Run: headless pygame with SDL's dummy video driver; simulated clock (each Clock.tick advances the game by its frame time, no real sleeping); random seed 0; keys injected as events and as key.get_pressed() state; mouse plan: one left click at the window centre at the start of phase 2, then a move to the lower-right quarter at the start of phase 3.
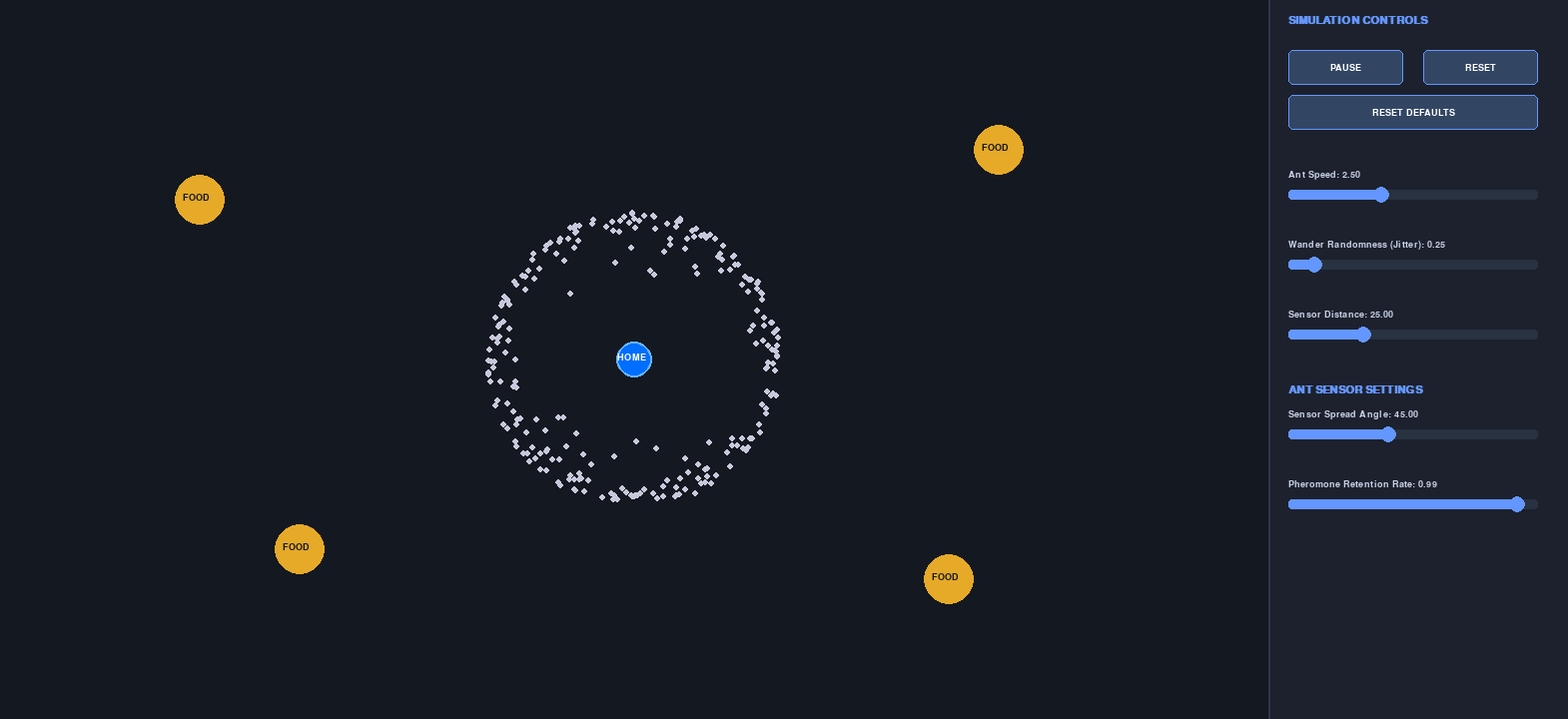
Frame 1 of 4 · flips 1–60 · no input
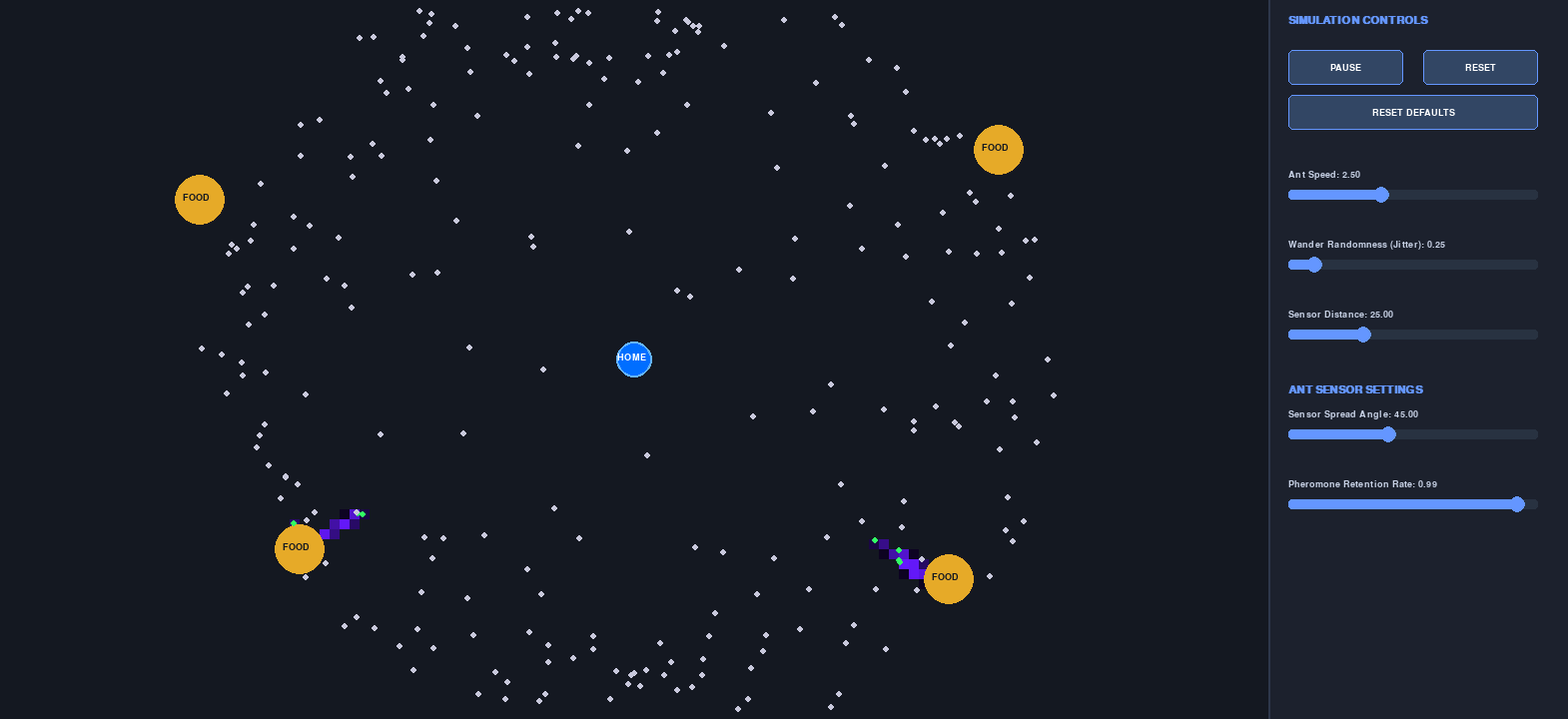
Frame 2 of 4 · flips 61–180 · clicked the window centre · tapped SPACE, RETURN · held RIGHT (→), D
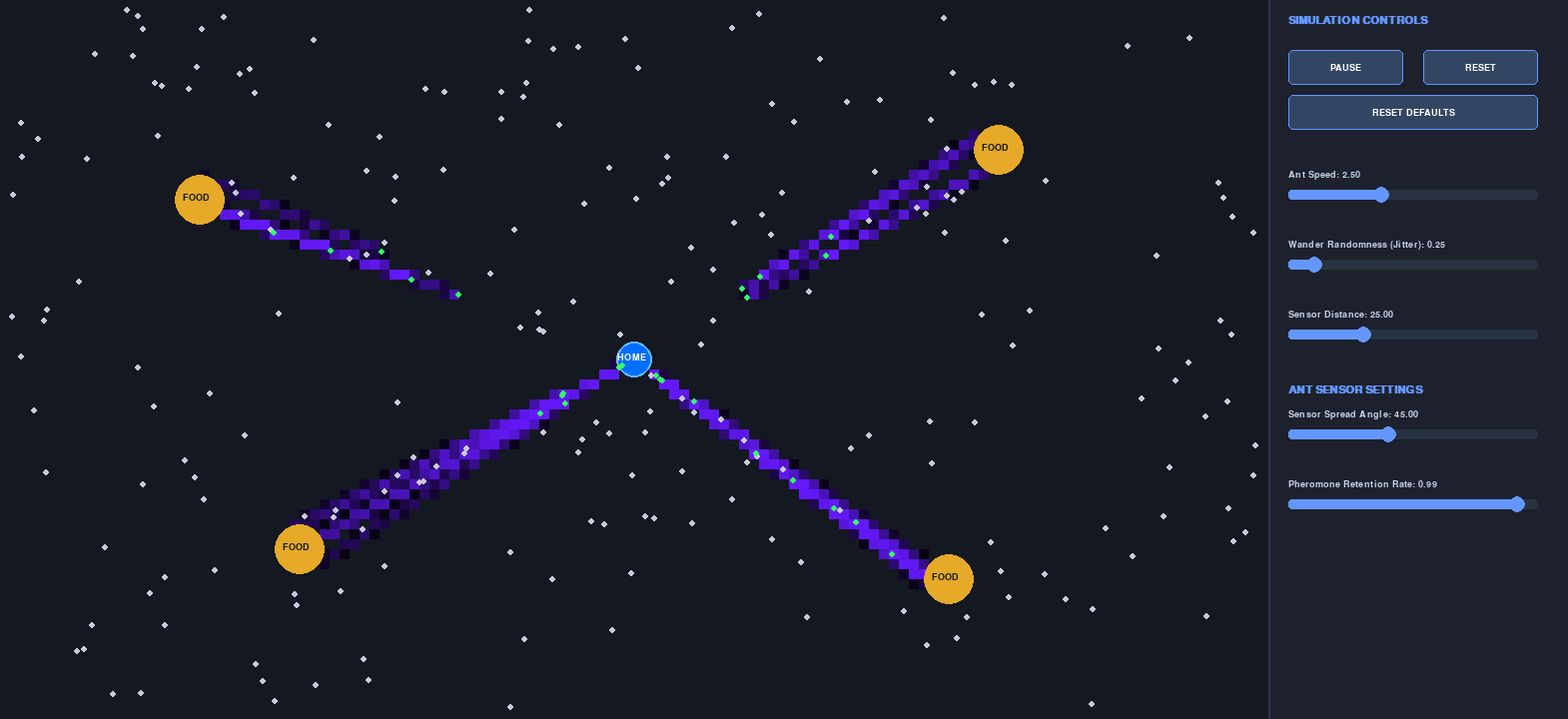
Frame 3 of 4 · flips 181–300 · moved the mouse to the lower-right quarter · held DOWN (↓), S
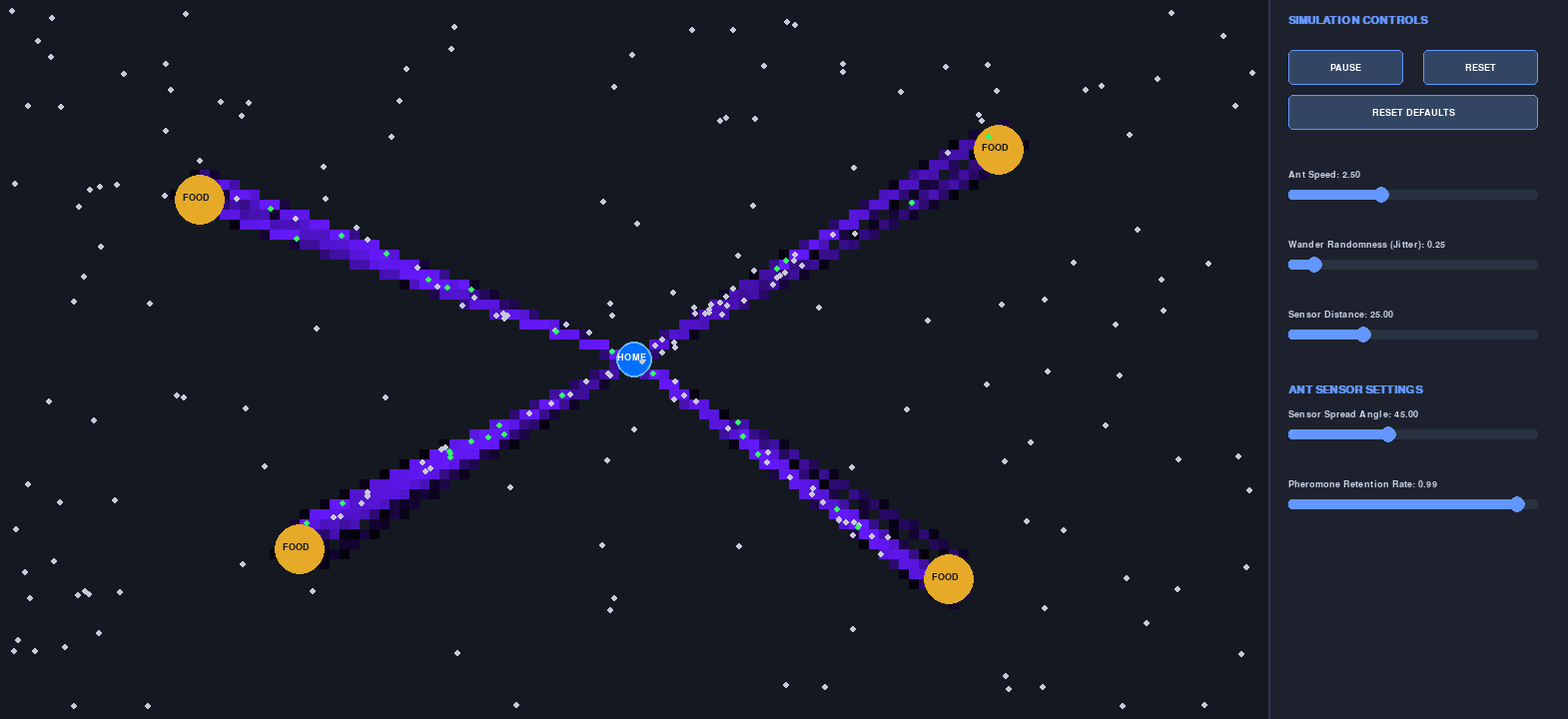
Frame 4 of 4 · flips 301–420 · held LEFT (←), A, UP (↑), W

The pygame program that drew these frames:

import pygame
import random
import sys
import math

# Setup environment dimensions
SIM_WIDTH, SIM_HEIGHT = 1270, 720
UI_WIDTH = 300
WIDTH = SIM_WIDTH + UI_WIDTH
HEIGHT = SIM_HEIGHT

NUM_ANTS = 250
COLONY_POS = pygame.Vector2(SIM_WIDTH // 2, SIM_HEIGHT // 2)
FOOD_POSITIONS = [
    pygame.Vector2(200, 200),
    pygame.Vector2(1000, 150),
    pygame.Vector2(300, 550),
    pygame.Vector2(950, 580)
]
FOOD_RADIUS = 25

class Ant:
    def __init__(self):
        self.position = pygame.Vector2(COLONY_POS.x, COLONY_POS.y)
        self.angle = random.uniform(0, 2 * math.pi)
        self.speed = 2.5
        self.has_food = False
        
        # Adjustable parameters via sliders
        self.sensor_angle = 45 * (math.pi / 180) # Angle of left/right sensors
        self.sensor_dist = 25.0                 # How far ahead they smell
        self.wander_strength = 0.25             # Random jitter strength

    def update(self, pheromone_grid):
        if not self.has_food:
            # Look for food nearby
            for food in FOOD_POSITIONS:
                if self.position.distance_to(food) < FOOD_RADIUS:
                    self.has_food = True
                    self.angle += math.pi # Turn back toward home
                    return

            # Smell around for pheromones
            self.steer_towards_pheromones(pheromone_grid)
            
            # Add random wander jitter
            self.angle += random.uniform(-self.wander_strength, self.wander_strength)
            
            # Move forward
            self.position.x += math.cos(self.angle) * self.speed
            self.position.y += math.sin(self.angle) * self.speed
            
            # Constrain to simulation boundaries
            self.boundaries()
        else:
            # Heading straight back to colony (simplified homing instinct)
            to_colony = COLONY_POS - self.position
            if to_colony.length() < 15:
                self.has_food = False
                self.angle += math.pi # Head back out for food
            else:
                to_colony = to_colony.normalize()
                self.angle = math.atan2(to_colony.y, to_colony.x)
                self.position += to_colony * self.speed
                
                # Deposit pheromone trail on the way back home
                grid_x = int(self.position.x // 10)
                grid_y = int(self.position.y // 10)
                if 0 <= grid_x < SIM_WIDTH // 10 and 0 <= grid_y < SIM_HEIGHT // 10:
                    pheromone_grid[grid_x][grid_y] = min(255, pheromone_grid[grid_x][grid_y] + 35)

    def steer_towards_pheromones(self, pheromone_grid):
        # Calculate positions of 3 forward-facing smell sensors (Left, Center, Right)
        center_sensor = self.position + pygame.Vector2(math.cos(self.angle), math.sin(self.angle)) * self.sensor_dist
        left_sensor = self.position + pygame.Vector2(math.cos(self.angle - self.sensor_angle), math.sin(self.angle - self.sensor_angle)) * self.sensor_dist
        right_sensor = self.position + pygame.Vector2(math.cos(self.angle + self.sensor_angle), math.sin(self.angle + self.sensor_angle)) * self.sensor_dist
        
        # Helper to read pheromone value at a specific screen coordinate
        def get_pheromone_value(pos):
            gx, gy = int(pos.x // 10), int(pos.y // 10)
            if 0 <= gx < SIM_WIDTH // 10 and 0 <= gy < SIM_HEIGHT // 10:
                return pheromone_grid[gx][gy]
            return 0

        w_center = get_pheromone_value(center_sensor)
        w_left = get_pheromone_value(left_sensor)
        w_right = get_pheromone_value(right_sensor)

        # Steer towards the strongest scent
        if w_center > w_left and w_center > w_right:
            pass # Keep going straight
        elif w_left > w_right:
            self.angle -= 0.1  # Turn left gently
        elif w_right > w_left:
            self.angle += 0.1  # Turn right gently

    def boundaries(self):
        if self.position.x < 10 or self.position.x > SIM_WIDTH - 10:
            self.angle = math.pi - self.angle
            self.position.x = max(10, min(self.position.x, SIM_WIDTH - 10))
        if self.position.y < 10 or self.position.y > SIM_HEIGHT - 10:
            self.angle = -self.angle
            self.position.y = max(10, min(self.position.y, SIM_HEIGHT - 10))

    def draw(self, screen):
        # Draw ant as a small dot (Green if carrying food, reddish-white if looking)
        color = (50, 255, 100) if self.has_food else (200, 200, 220)
        pygame.draw.circle(screen, color, (int(self.position.x), int(self.position.y)), 3)


# --- UI COMPONENTS ---

class Button:
    def __init__(self, x, y, w, h, text, callback):
        self.rect = pygame.Rect(x, y, w, h)
        self.text = text
        self.callback = callback
        self.color = (50, 70, 100)
        self.hover_color = (70, 95, 130)

    def draw(self, screen, font):
        mouse_pos = pygame.mouse.get_pos()
        color = self.hover_color if self.rect.collidepoint(mouse_pos) else self.color
        pygame.draw.rect(screen, color, self.rect, border_radius=5)
        pygame.draw.rect(screen, (100, 150, 255), self.rect, width=1, border_radius=5)
        
        txt_surf = font.render(self.text, True, (255, 255, 255))
        txt_rect = txt_surf.get_rect(center=self.rect.center)
        screen.blit(txt_surf, txt_rect)

    def handle_event(self, event):
        if event.type == pygame.MOUSEBUTTONDOWN and event.button == 1:
            if self.rect.collidepoint(event.pos):
                self.callback()


class Slider:
    def __init__(self, x, y, w, min_val, max_val, start_val, label):
        self.rect = pygame.Rect(x, y, w, 10)
        self.min_val = min_val
        self.max_val = max_val
        self.value = start_val
        self.default_val = start_val
        self.label = label
        self.handle_radius = 8
        self.dragging = False
        self.update_handle_pos()

    def update_handle_pos(self):
        ratio = (self.value - self.min_val) / (self.max_val - self.min_val)
        self.handle_x = self.rect.x + int(ratio * self.rect.width)

    def reset_to_default(self):
        self.value = self.default_val
        self.update_handle_pos()

    def draw(self, screen, font):
        text_surf = font.render(f"{self.label}: {self.value:.2f}", True, (200, 210, 230))
        screen.blit(text_surf, (self.rect.x, self.rect.y - 20))
        
        pygame.draw.rect(screen, (40, 50, 65), self.rect, border_radius=3)
        filled_rect = pygame.Rect(self.rect.x, self.rect.y, self.handle_x - self.rect.x, self.rect.height)
        pygame.draw.rect(screen, (100, 150, 255), filled_rect, border_radius=3)
        
        mouse_pos = pygame.mouse.get_pos()
        handle_rect = pygame.Rect(self.handle_x - self.handle_radius, self.rect.y + 5 - self.handle_radius, self.handle_radius*2, self.handle_radius*2)
        color = (140, 180, 255) if handle_rect.collidepoint(mouse_pos) or self.dragging else (100, 150, 255)
        pygame.draw.circle(screen, color, (self.handle_x, self.rect.y + 5), self.handle_radius)

    def handle_event(self, event):
        if event.type == pygame.MOUSEBUTTONDOWN and event.button == 1:
            handle_rect = pygame.Rect(self.handle_x - self.handle_radius, self.rect.y + 5 - self.handle_radius, self.handle_radius*2, self.handle_radius*2)
            if handle_rect.collidepoint(event.pos) or self.rect.collidepoint(event.pos):
                self.dragging = True
                self.update_value(event.pos[0])
        elif event.type == pygame.MOUSEBUTTONUP and event.button == 1:
            self.dragging = False
        elif event.type == pygame.MOUSEMOTION and self.dragging:
            self.update_value(event.pos[0])

    def update_value(self, mouse_x):
        mouse_x = max(self.rect.x, min(mouse_x, self.rect.x + self.rect.width))
        ratio = (mouse_x - self.rect.x) / self.rect.width
        self.value = self.min_val + ratio * (self.max_val - self.min_val)
        self.handle_x = mouse_x


# --- SIMULATION STATE MANAGEMENT ---

class SimulationController:
    def __init__(self):
        self.paused = False
        self.colony = [Ant() for _ in range(NUM_ANTS)]
        # Grid to hold pheromone values (scaled down by 10 for performance)
        self.pheromone_grid = [[0.0 for _ in range(SIM_HEIGHT // 10)] for _ in range(SIM_WIDTH // 10)]
        self.evaporation_rate = 0.995

    def toggle_pause(self, btn):
        self.paused = not self.paused
        btn.text = "START" if self.paused else "PAUSE"

    def reset_simulation(self):
        self.colony = [Ant() for _ in range(NUM_ANTS)]
        self.pheromone_grid = [[0.0 for _ in range(SIM_HEIGHT // 10)] for _ in range(SIM_WIDTH // 10)]


def main():
    pygame.init()
    pygame.font.init()
    
    screen = pygame.display.set_mode((WIDTH, HEIGHT))
    pygame.display.set_caption("Swarm Intelligence: Interactive Ant Colony Optimization")
    clock = pygame.time.Clock()
    font = pygame.font.SysFont("Arial", 14)
    title_font = pygame.font.SysFont("Arial", 16, bold=True)

    controller = SimulationController()
    ui_left = SIM_WIDTH + 20

    # Setup Sliders
    sliders = {
        "speed":        Slider(ui_left, 190, 250, 1.0, 5.0, 2.5, "Ant Speed"),
        "wander":       Slider(ui_left, 260, 250, 0.1, 1.5, 0.25, "Wander Randomness (Jitter)"),
        "sensor_dist":  Slider(ui_left, 330, 250, 10.0, 60.0, 25.0, "Sensor Distance"),
        "sensor_angle": Slider(ui_left, 430, 250, 15.0, 90.0, 45.0, "Sensor Spread Angle"),
        "evaporation":  Slider(ui_left, 500, 250, 0.95, 0.999, 0.995, "Pheromone Retention Rate")
    }

    def reset_all_sliders():
        for slider in sliders.values():
            slider.reset_to_default()

    # Setup Controls
    btn_pause = Button(ui_left, 50, 115, 35, "PAUSE", lambda: controller.toggle_pause(btn_pause))
    btn_reset = Button(ui_left + 135, 50, 115, 35, "RESET", controller.reset_simulation)
    btn_defaults = Button(ui_left, 95, 250, 35, "RESET DEFAULTS", reset_all_sliders)
    buttons = [btn_pause, btn_reset, btn_defaults]

    while True:
        # 1. Events
        events = pygame.event.get()
        for event in events:
            if event.type == pygame.QUIT:
                pygame.quit()
                sys.exit()

            for btn in buttons:
                btn.handle_event(event)
            for slider in sliders.values():
                slider.handle_event(event)

        # 2. Sync Sliders with Simulation Parameters
        controller.evaporation_rate = sliders["evaporation"].value
        for ant in controller.colony:
            ant.speed = sliders["speed"].value
            ant.wander_strength = sliders["wander"].value
            ant.sensor_dist = sliders["sensor_dist"].value
            ant.sensor_angle = sliders["sensor_angle"].value * (math.pi / 180)

        # 3. Physics / Rules Updates
        if not controller.paused:
            # Evaporate pheromones over time
            for x in range(SIM_WIDTH // 10):
                for y in range(SIM_HEIGHT // 10):
                    controller.pheromone_grid[x][y] *= controller.evaporation_rate

            # Update ants
            for ant in controller.colony:
                ant.update(controller.pheromone_grid)

        # 4. Rendering Pass
        screen.fill((20, 24, 33)) # Background space

        # Draw Pheromone Trails (Rendered as glowing purple grids)
        for x in range(SIM_WIDTH // 10):
            for y in range(SIM_HEIGHT // 10):
                val = controller.pheromone_grid[x][y]
                if val > 1:
                    # Map pheromone intensity to an Alpha/Color shade
                    alpha_color = (int(val * 0.4), int(val * 0.1), int(val))
                    pygame.draw.rect(screen, alpha_color, (x * 10, y * 10, 10, 10))

        # Draw Home Colony Base
        pygame.draw.circle(screen, (0, 110, 255), (int(COLONY_POS.x), int(COLONY_POS.y)), 18)
        pygame.draw.circle(screen, (100, 180, 255), (int(COLONY_POS.x), int(COLONY_POS.y)), 18, 2)
        home_txt = font.render("HOME", True, (255, 255, 255))
        screen.blit(home_txt, (COLONY_POS.x - 17, COLONY_POS.y - 7))

        # Draw Food Patches
        for food in FOOD_POSITIONS:
            pygame.draw.circle(screen, (230, 170, 40), (int(food.x), int(food.y)), FOOD_RADIUS)
            food_txt = font.render("FOOD", True, (20, 24, 33))
            screen.blit(food_txt, (food.x - 17, food.y - 7))

        # Draw Ants
        for ant in controller.colony:
            ant.draw(screen)

        # Draw Sidebar UI Partition
        pygame.draw.rect(screen, (28, 33, 45), (SIM_WIDTH, 0, UI_WIDTH, HEIGHT))
        pygame.draw.line(screen, (45, 55, 75), (SIM_WIDTH, 0), (SIM_WIDTH, HEIGHT), 2)

        # Draw Sidebar Labels
        title_surf = title_font.render("SIMULATION CONTROLS", True, (100, 150, 255))
        screen.blit(title_surf, (ui_left, 15))
        
        sensor_surf = title_font.render("ANT SENSOR SETTINGS", True, (100, 150, 255))
        screen.blit(sensor_surf, (ui_left, 385))

        # Render UI Buttons & Sliders
        for btn in buttons:
            btn.draw(screen, font)
        for slider in sliders.values():
            slider.draw(screen, font)

        pygame.display.flip()
        clock.tick(60)

if __name__ == "__main__":
    main()
